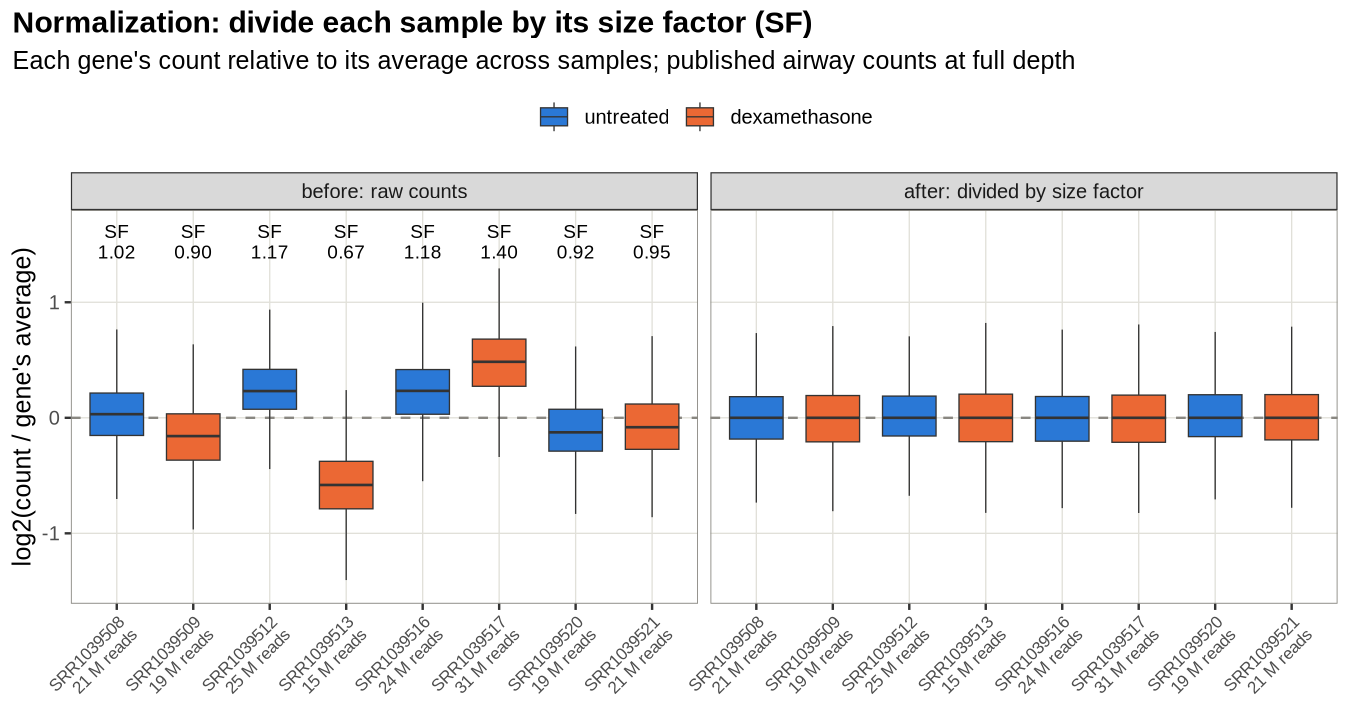

Source data for this figure (header and first rows):
sample	million_reads	size_factor	counts
SRR1039508	20.61	1.022	published airway counts at full depth
SRR1039509	18.79	0.8961	published airway counts at full depth
SRR1039512	25.31	1.174	published airway counts at full depth
SRR1039513	15.15	0.6684	published airway counts at full depth
SRR1039516	24.41	1.175	published airway counts at full depth
SRR1039517	30.78	1.399	published airway counts at full depth
SRR1039520	19.1	0.9165	published airway counts at full depth
SRR1039521	21.14	0.9451	published airway counts at full depth
